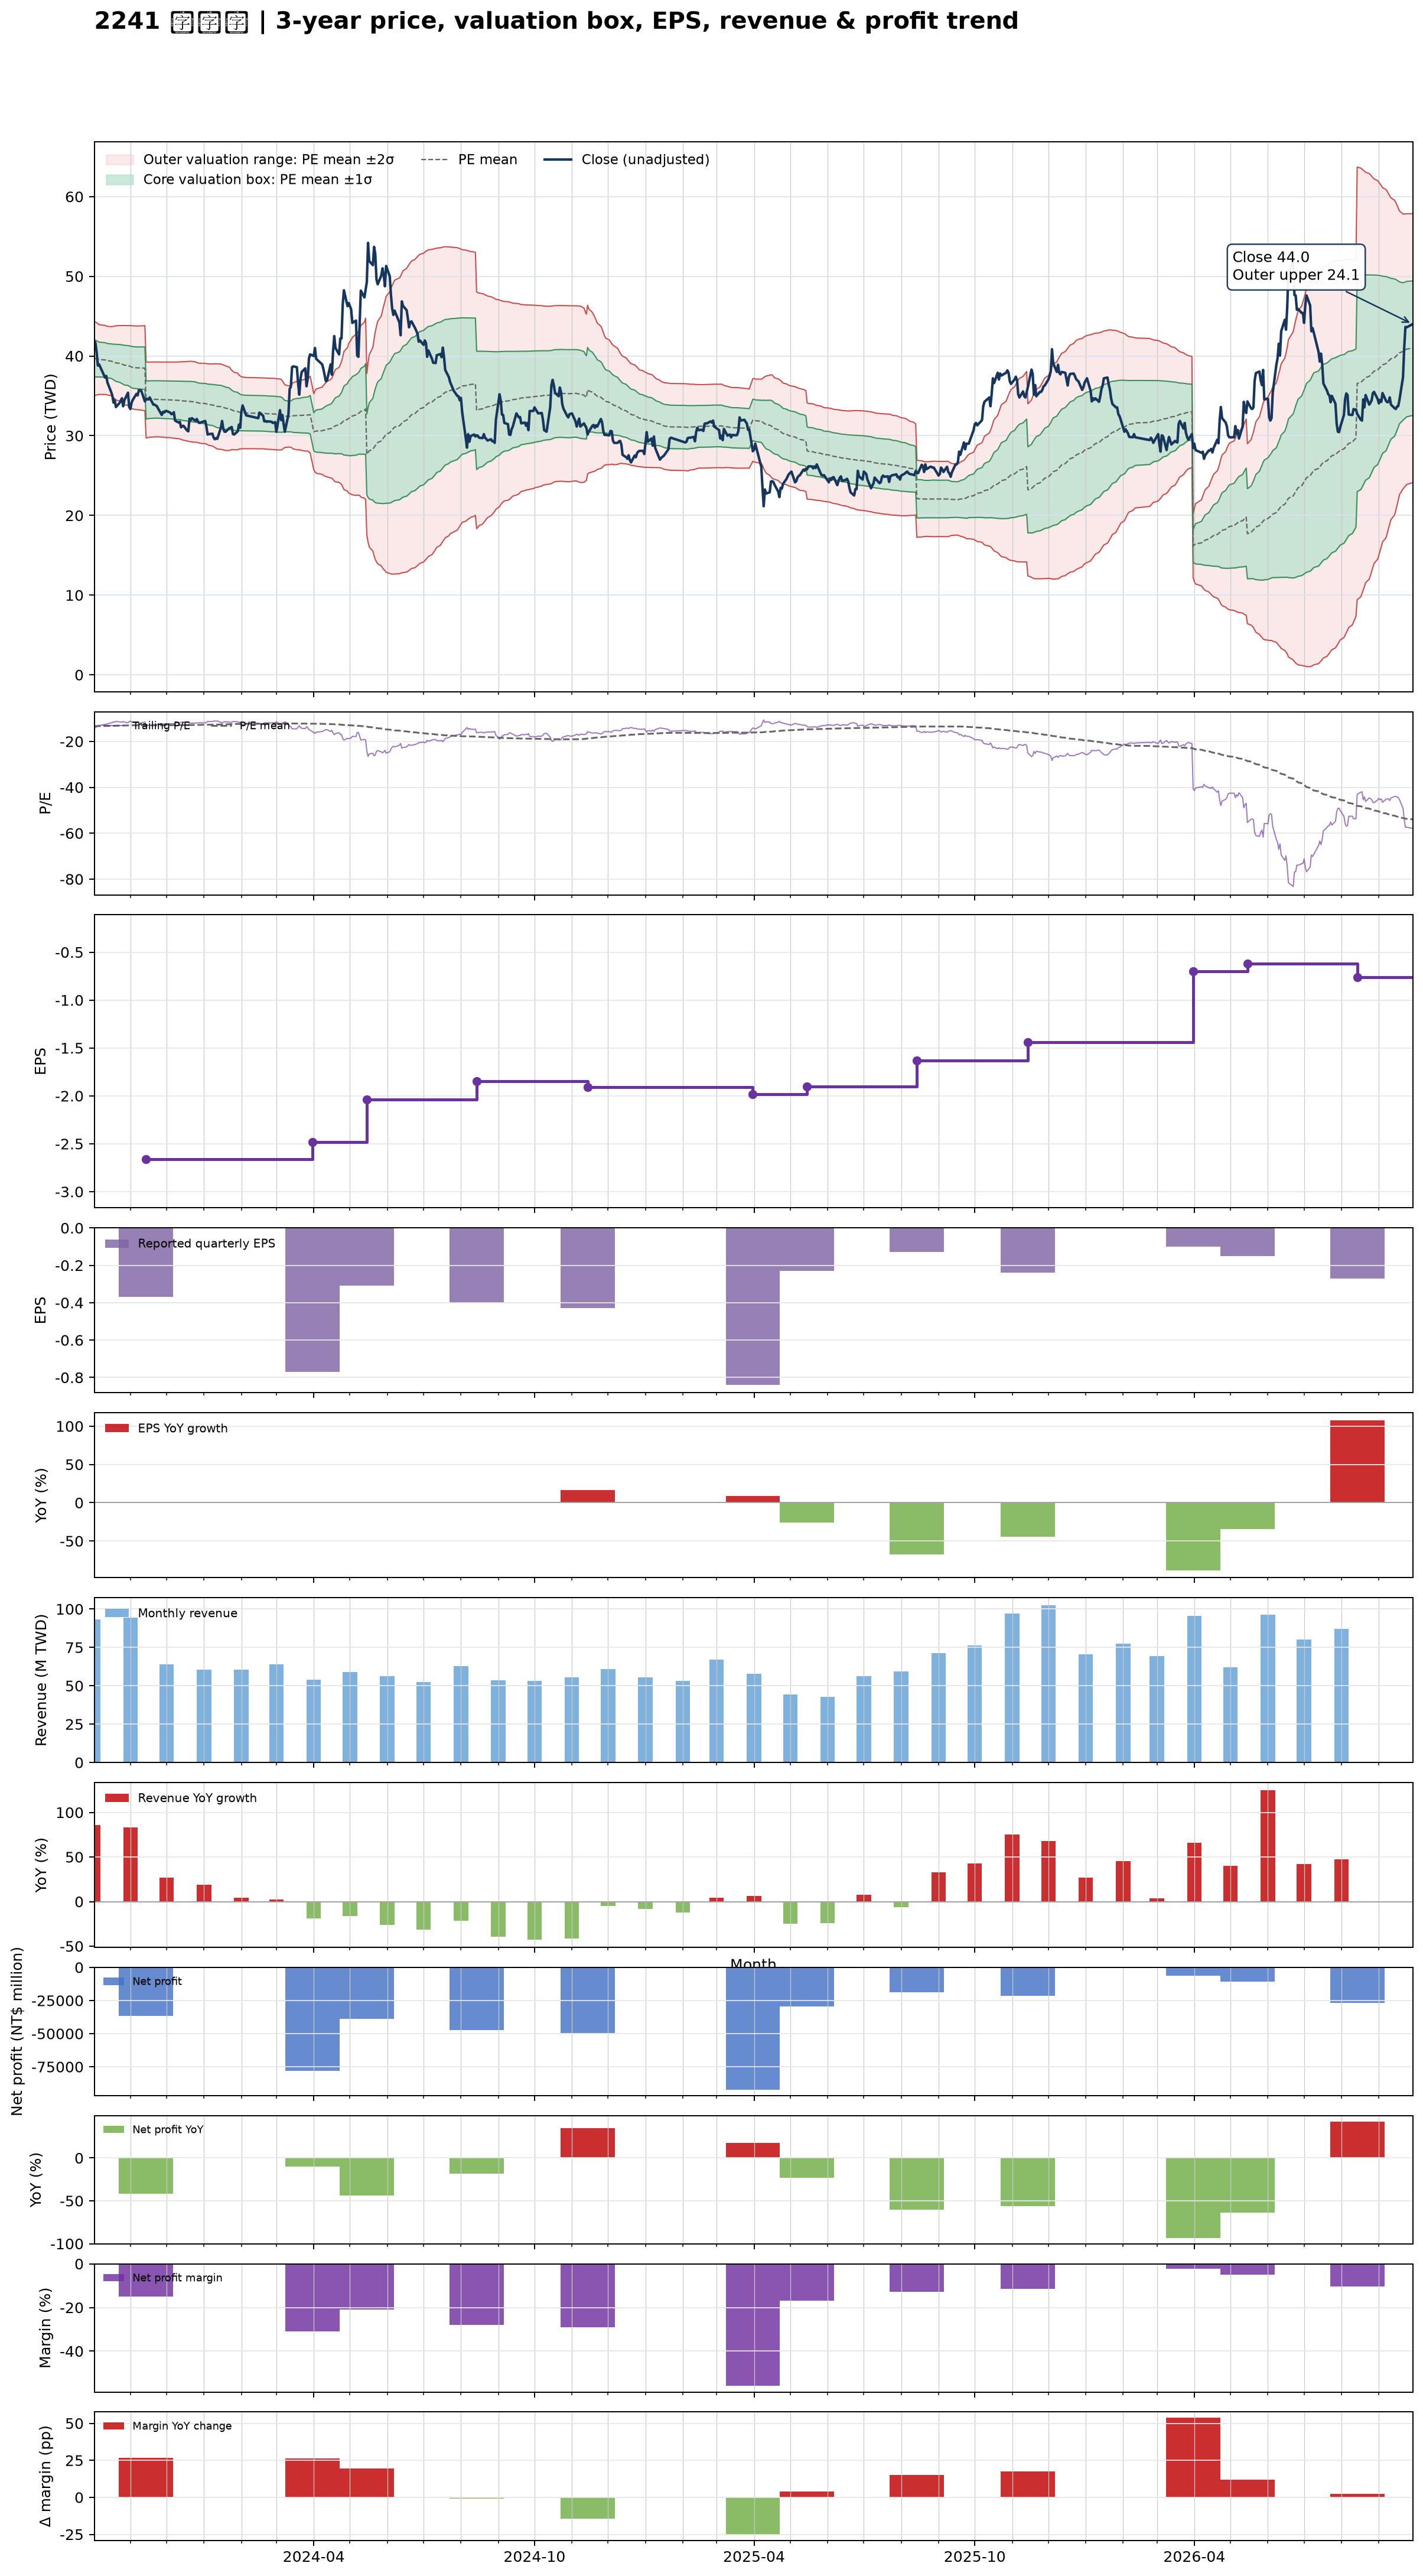

The file beside this chart, header and first rows:
date, close, available_date, period_end, eps, ttm_eps, pe, pe_mean, pe_std, price_m2, price_m1, price_mean, price_p1, price_p2, forward_eps, forward_pe, forward_pe_mean, forward_pe_std, forward_price_m2, forward_price_m1, forward_price_mean, forward_price_p1, forward_price_p2
2023-10-02, 41.9, 2023-08-14, 2023-06-30, -0.59, -2.97, -14.11, -13.37, 0.784, 44.35, 42.03, 39.7, 37.37, 35.04, , , , , , , , , 
2023-10-03, 41.65, 2023-08-14, 2023-06-30, -0.59, -2.97, -14.02, -13.36, 0.775, 44.28, 41.98, 39.68, 37.38, 35.07, , , , , , , , , 
2023-10-04, 40.5, 2023-08-14, 2023-06-30, -0.59, -2.97, -13.64, -13.35, 0.7634, 44.18, 41.92, 39.65, 37.38, 35.11, , , , , , , , , 
2023-10-05, 38.8, 2023-08-14, 2023-06-30, -0.59, -2.97, -13.06, -13.33, 0.7489, 44.05, 41.82, 39.6, 37.38, 35.15, , , , , , , , , 
2023-10-06, 38.95, 2023-08-14, 2023-06-30, -0.59, -2.97, -13.11, -13.32, 0.7359, 43.93, 41.74, 39.56, 37.37, 35.19, , , , , , , , , 
2023-10-11, 37.3, 2023-08-14, 2023-06-30, -0.59, -2.97, -12.56, -13.3, 0.7297, 43.84, 41.67, 39.51, 37.34, 35.17, , , , , , , , , 
2023-10-12, 37.5, 2023-08-14, 2023-06-30, -0.59, -2.97, -12.63, -13.29, 0.7251, 43.77, 41.62, 39.46, 37.31, 35.16, , , , , , , , , 
2023-10-13, 36.65, 2023-08-14, 2023-06-30, -0.59, -2.97, -12.34, -13.27, 0.7238, 43.71, 41.56, 39.41, 37.26, 35.11, , , , , , , , , 
2023-10-16, 35.5, 2023-08-14, 2023-06-30, -0.59, -2.97, -11.95, -13.25, 0.7291, 43.69, 41.52, 39.36, 37.19, 35.03, , , , , , , , , 
2023-10-17, 35.05, 2023-08-14, 2023-06-30, -0.59, -2.97, -11.8, -13.23, 0.7384, 43.69, 41.5, 39.31, 37.11, 34.92, , , , , , , , , 
2023-10-18, 34.15, 2023-08-14, 2023-06-30, -0.59, -2.97, -11.5, -13.21, 0.7529, 43.72, 41.48, 39.25, 37.01, 34.78, , , , , , , , , 
2023-10-19, 34.45, 2023-08-14, 2023-06-30, -0.59, -2.97, -11.6, -13.2, 0.7662, 43.75, 41.47, 39.2, 36.92, 34.65, , , , , , , , , 
2023-10-20, 33.6, 2023-08-14, 2023-06-30, -0.59, -2.97, -11.31, -13.18, 0.7839, 43.8, 41.47, 39.14, 36.81, 34.48, , , , , , , , , 
2023-10-23, 34.1, 2023-08-14, 2023-06-30, -0.59, -2.97, -11.48, -13.16, 0.7973, 43.82, 41.45, 39.08, 36.72, 34.35, , , , , , , , , 
2023-10-24, 34.4, 2023-08-14, 2023-06-30, -0.59, -2.97, -11.58, -13.14, 0.8074, 43.82, 41.42, 39.03, 36.63, 34.23, , , , , , , , , 
2023-10-25, 34.7, 2023-08-14, 2023-06-30, -0.59, -2.97, -11.68, -13.12, 0.8158, 43.82, 41.4, 38.97, 36.55, 34.13, , , , , , , , , 
2023-10-26, 33.7, 2023-08-14, 2023-06-30, -0.59, -2.97, -11.35, -13.1, 0.8291, 43.84, 41.37, 38.91, 36.45, 33.99, , , , , , , , , 
2023-10-27, 34.45, 2023-08-14, 2023-06-30, -0.59, -2.97, -11.6, -13.08, 0.8375, 43.83, 41.34, 38.86, 36.37, 33.88, , , , , , , , , 
2023-10-30, 35.4, 2023-08-14, 2023-06-30, -0.59, -2.97, -11.92, -13.07, 0.8411, 43.8, 41.31, 38.81, 36.31, 33.81, , , , , , , , , 
2023-10-31, 33.6, 2023-08-14, 2023-06-30, -0.59, -2.97, -11.31, -13.05, 0.853, 43.81, 41.28, 38.75, 36.21, 33.68, , , , , , , , , 
2023-11-01, 33.35, 2023-08-14, 2023-06-30, -0.59, -2.97, -11.23, -13.02, 0.8659, 43.82, 41.25, 38.68, 36.11, 33.54, , , , , , , , , 
2023-11-02, 34.15, 2023-08-14, 2023-06-30, -0.59, -2.97, -11.5, -13, 0.8737, 43.81, 41.22, 38.62, 36.03, 33.43, , , , , , , , , 
2023-11-03, 34.5, 2023-08-14, 2023-06-30, -0.59, -2.97, -11.62, -12.99, 0.8795, 43.79, 41.18, 38.57, 35.96, 33.34, , , , , , , , , 
2023-11-06, 35.25, 2023-08-14, 2023-06-30, -0.59, -2.97, -11.87, -12.97, 0.882, 43.76, 41.14, 38.52, 35.9, 33.28, , , , , , , , , 
2023-11-07, 35.05, 2023-08-14, 2023-06-30, -0.59, -2.97, -11.8, -12.97, 0.8843, 43.77, 41.14, 38.51, 35.89, 33.26, , , , , , , , , 
2023-11-08, 35.7, 2023-08-14, 2023-06-30, -0.59, -2.97, -12.02, -12.97, 0.8848, 43.77, 41.14, 38.51, 35.89, 33.26, , , , , , , , , 
2023-11-09, 35.7, 2023-08-14, 2023-06-30, -0.59, -2.97, -12.02, -12.96, 0.8877, 43.78, 41.14, 38.5, 35.87, 33.23, , , , , , , , , 
2023-11-10, 35.65, 2023-08-14, 2023-06-30, -0.59, -2.97, -12, -12.96, 0.8906, 43.78, 41.14, 38.49, 35.85, 33.2, , , , , , , , , 
2023-11-13, 34.3, 2023-08-14, 2023-06-30, -0.59, -2.97, -11.55, -12.95, 0.8978, 43.81, 41.14, 38.48, 35.81, 33.14, , , , , , , , , 
2023-11-14, 34.6, 2023-11-14, 2023-09-30, -0.37, -2.66, -13.01, -12.96, 0.8955, 39.24, 36.86, 34.48, 32.09, 29.71, , , , , , , , , 
2023-11-15, 34.6, 2023-11-14, 2023-09-30, -0.37, -2.66, -13.01, -12.97, 0.8927, 39.24, 36.87, 34.49, 32.12, 29.74, , , , , , , , , 
2023-11-16, 34.55, 2023-11-14, 2023-09-30, -0.37, -2.66, -12.99, -12.97, 0.8902, 39.25, 36.88, 34.51, 32.14, 29.77, , , , , , , , , 
2023-11-17, 34.8, 2023-11-14, 2023-09-30, -0.37, -2.66, -13.08, -12.98, 0.8874, 39.25, 36.89, 34.53, 32.17, 29.81, , , , , , , , , 
2023-11-20, 33.9, 2023-11-14, 2023-09-30, -0.37, -2.66, -12.74, -12.99, 0.8851, 39.25, 36.9, 34.54, 32.19, 29.83, , , , , , , , , 
2023-11-21, 33.9, 2023-11-14, 2023-09-30, -0.37, -2.66, -12.74, -12.99, 0.8836, 39.25, 36.9, 34.55, 32.2, 29.85, , , , , , , , , 
2023-11-22, 33.8, 2023-11-14, 2023-09-30, -0.37, -2.66, -12.71, -12.99, 0.8825, 39.25, 36.9, 34.56, 32.21, 29.86, , , , , , , , , 
2023-11-23, 33.7, 2023-11-14, 2023-09-30, -0.37, -2.66, -12.67, -12.99, 0.8814, 39.25, 36.91, 34.56, 32.22, 29.87, , , , , , , , , 
2023-11-24, 33.4, 2023-11-14, 2023-09-30, -0.37, -2.66, -12.56, -12.99, 0.8823, 39.25, 36.9, 34.55, 32.2, 29.86, , , , , , , , , 
2023-11-27, 32.6, 2023-11-14, 2023-09-30, -0.37, -2.66, -12.26, -12.98, 0.8848, 39.24, 36.89, 34.54, 32.18, 29.83, , , , , , , , , 
2023-11-28, 33, 2023-11-14, 2023-09-30, -0.37, -2.66, -12.41, -12.98, 0.8864, 39.24, 36.88, 34.53, 32.17, 29.81, , , , , , , , , 
2023-11-29, 32.9, 2023-11-14, 2023-09-30, -0.37, -2.66, -12.37, -12.98, 0.888, 39.24, 36.88, 34.52, 32.15, 29.79, , , , , , , , , 
2023-11-30, 33.1, 2023-11-14, 2023-09-30, -0.37, -2.66, -12.44, -12.97, 0.889, 39.24, 36.87, 34.51, 32.15, 29.78, , , , , , , , , 
2023-12-01, 33.1, 2023-11-14, 2023-09-30, -0.37, -2.66, -12.44, -12.97, 0.8897, 39.24, 36.87, 34.51, 32.14, 29.77, , , , , , , , , 
2023-12-04, 32.9, 2023-11-14, 2023-09-30, -0.37, -2.66, -12.37, -12.97, 0.8912, 39.24, 36.87, 34.5, 32.13, 29.76, , , , , , , , , 
2023-12-05, 32.7, 2023-11-14, 2023-09-30, -0.37, -2.66, -12.29, -12.96, 0.8933, 39.24, 36.86, 34.48, 32.11, 29.73, , , , , , , , , 
2023-12-06, 32.75, 2023-11-14, 2023-09-30, -0.37, -2.66, -12.31, -12.96, 0.8951, 39.24, 36.86, 34.47, 32.09, 29.71, , , , , , , , , 
2023-12-07, 32.95, 2023-11-14, 2023-09-30, -0.37, -2.66, -12.39, -12.96, 0.896, 39.24, 36.85, 34.47, 32.09, 29.7, , , , , , , , , 
2023-12-08, 31.9, 2023-11-14, 2023-09-30, -0.37, -2.66, -11.99, -12.95, 0.9001, 39.24, 36.85, 34.45, 32.06, 29.67, , , , , , , , , 
2023-12-11, 31.65, 2023-11-14, 2023-09-30, -0.37, -2.66, -11.9, -12.95, 0.9044, 39.25, 36.85, 34.44, 32.03, 29.63, , , , , , , , , 
2023-12-12, 31.75, 2023-11-14, 2023-09-30, -0.37, -2.66, -11.94, -12.94, 0.9079, 39.26, 36.84, 34.43, 32.01, 29.6, , , , , , , , , 
2023-12-13, 31.05, 2023-11-14, 2023-09-30, -0.37, -2.66, -11.67, -12.94, 0.9143, 39.28, 36.84, 34.41, 31.98, 29.55, , , , , , , , , 
2023-12-14, 31.2, 2023-11-14, 2023-09-30, -0.37, -2.66, -11.73, -12.93, 0.9206, 39.29, 36.84, 34.39, 31.94, 29.49, , , , , , , , , 
2023-12-15, 31.25, 2023-11-14, 2023-09-30, -0.37, -2.66, -11.75, -12.92, 0.9265, 39.29, 36.82, 34.36, 31.89, 29.43, , , , , , , , , 
2023-12-18, 30.65, 2023-11-14, 2023-09-30, -0.37, -2.66, -11.52, -12.91, 0.9349, 39.31, 36.82, 34.33, 31.85, 29.36, , , , , , , , , 
2023-12-19, 30.55, 2023-11-14, 2023-09-30, -0.37, -2.66, -11.48, -12.9, 0.9433, 39.33, 36.82, 34.31, 31.8, 29.29, , , , , , , , , 
2023-12-20, 32.15, 2023-11-14, 2023-09-30, -0.37, -2.66, -12.09, -12.9, 0.9449, 39.33, 36.82, 34.3, 31.79, 29.28, , , , , , , , , 
2023-12-21, 31.95, 2023-11-14, 2023-09-30, -0.37, -2.66, -12.01, -12.89, 0.9482, 39.33, 36.81, 34.29, 31.77, 29.24, , , , , , , , , 
2023-12-22, 32.2, 2023-11-14, 2023-09-30, -0.37, -2.66, -12.11, -12.88, 0.9509, 39.33, 36.8, 34.27, 31.74, 29.22, , , , , , , , , 
2023-12-25, 31.85, 2023-11-14, 2023-09-30, -0.37, -2.66, -11.97, -12.87, 0.9483, 39.27, 36.75, 34.23, 31.71, 29.18, , , , , , , , , 
2023-12-26, 32.1, 2023-11-14, 2023-09-30, -0.37, -2.66, -12.07, -12.85, 0.9408, 39.18, 36.68, 34.18, 31.67, 29.17, , , , , , , , , 
... 666 more rows
